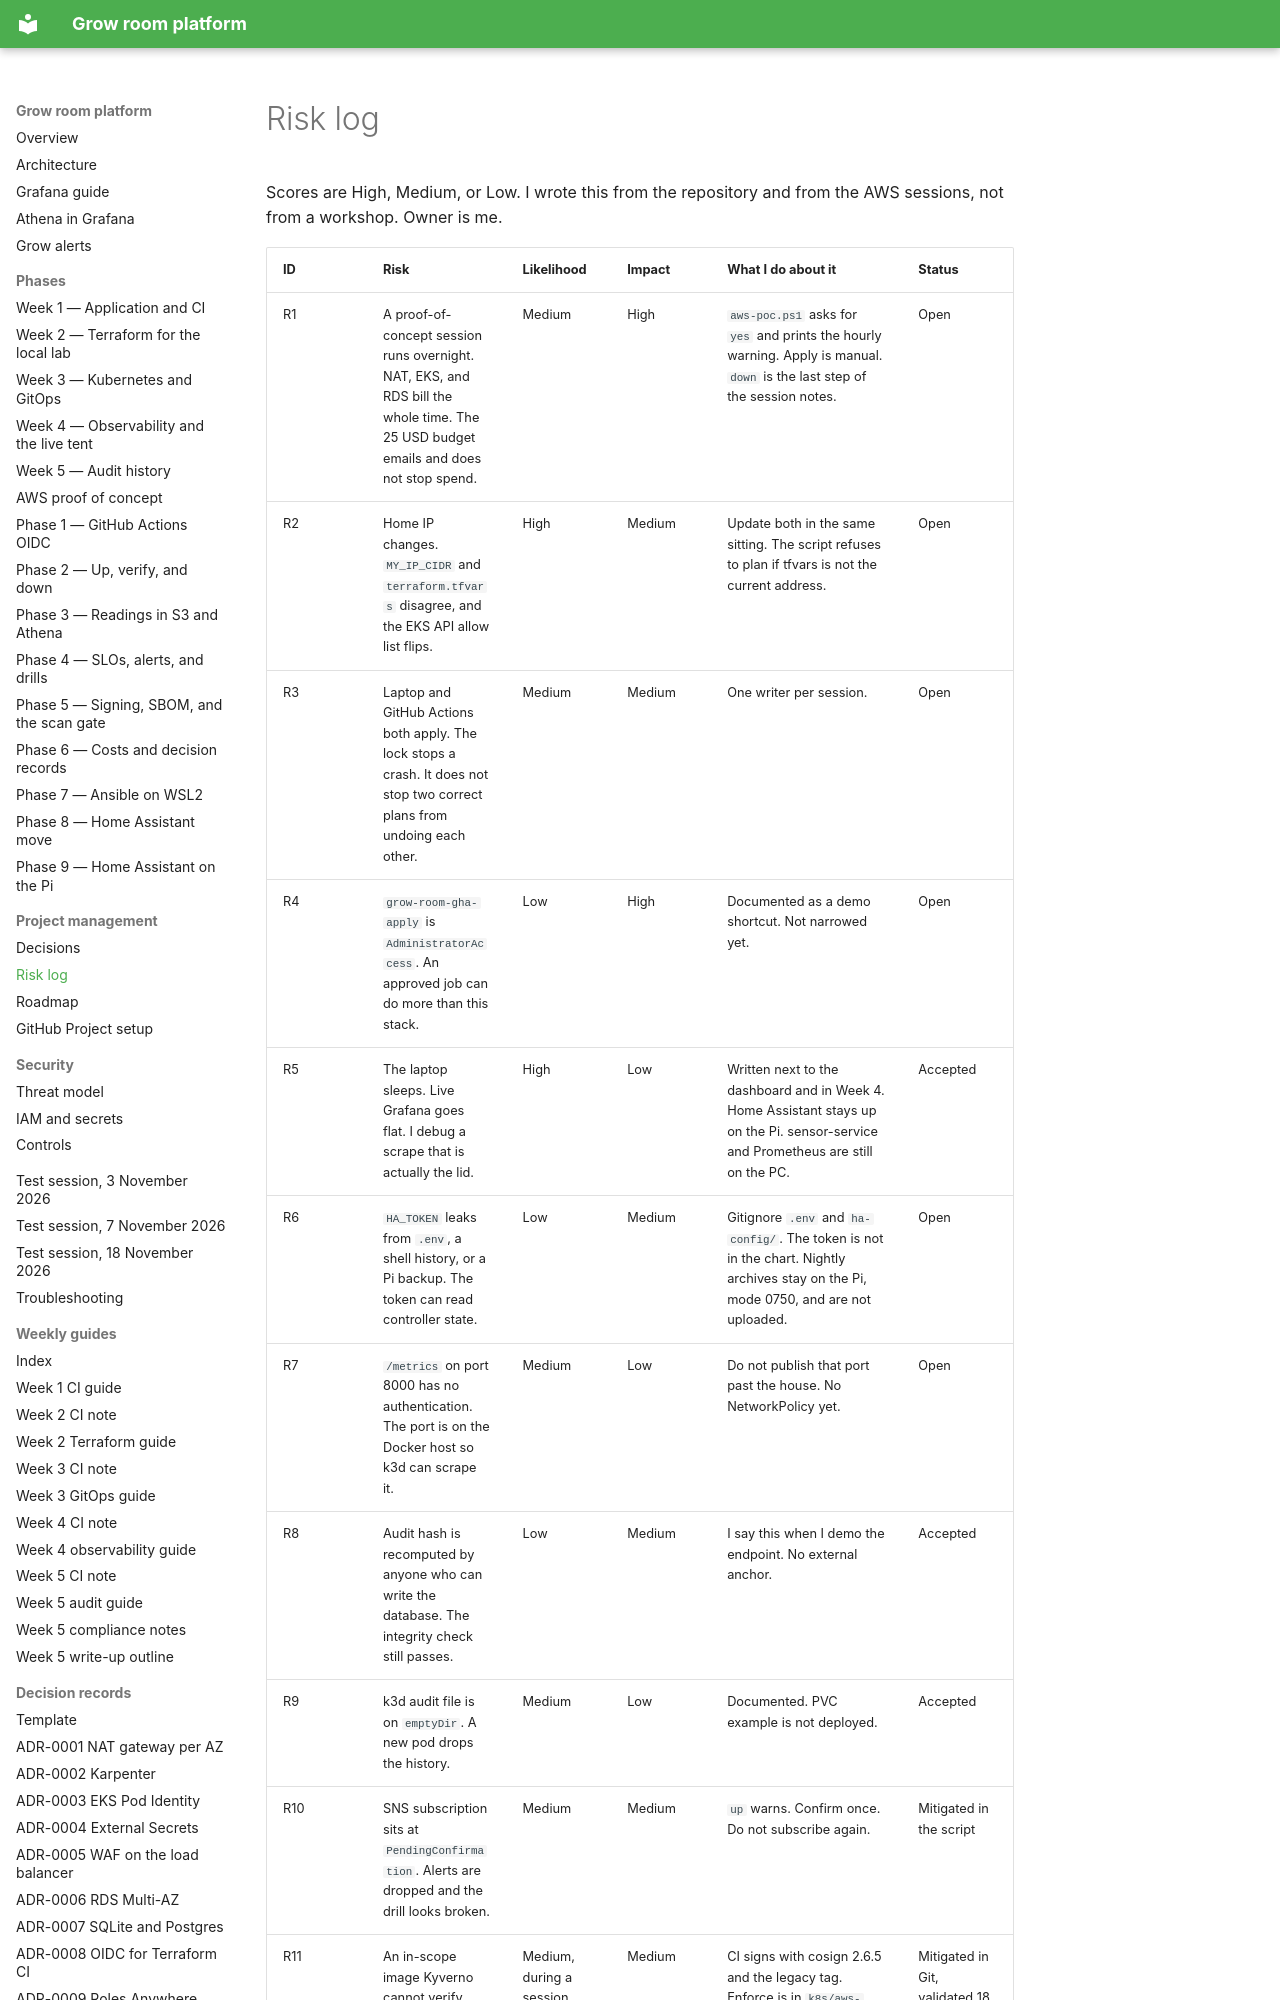

repository: TontoBlanco/grow-room-platform · page: project-management/risk-log/index.html · generator: mkdocs

# Risk log

Scores are High, Medium, or Low. I wrote this from the repository and from the AWS sessions, not from a workshop. Owner is me.

| ID | Risk | Likelihood | Impact | What I do about it | Status |
| --- | --- | --- | --- | --- | --- |
| R1 | A proof-of-concept session runs overnight. NAT, EKS, and RDS bill the whole time. The 25 USD budget emails and does not stop spend. | Medium | High | `aws-poc.ps1` asks for `yes` and prints the hourly warning. Apply is manual. `down` is the last step of the session notes. | Open |
| R2 | Home IP changes. `MY_IP_CIDR` and `terraform.tfvars` disagree, and the EKS API allow list flips. | High | Medium | Update both in the same sitting. The script refuses to plan if tfvars is not the current address. | Open |
| R3 | Laptop and GitHub Actions both apply. The lock stops a crash. It does not stop two correct plans from undoing each other. | Medium | Medium | One writer per session. | Open |
| R4 | `grow-room-gha-apply` is `AdministratorAccess`. An approved job can do more than this stack. | Low | High | Documented as a demo shortcut. Not narrowed yet. | Open |
| R5 | The laptop sleeps. Live Grafana goes flat. I debug a scrape that is actually the lid. | High | Low | Written next to the dashboard and in Week 4. Home Assistant stays up on the Pi. sensor-service and Prometheus are still on the PC. | Accepted |
| R6 | `HA_TOKEN` leaks from `.env`, a shell history, or a Pi backup. The token can read controller state. | Low | Medium | Gitignore `.env` and `ha-config/`. The token is not in the chart. Nightly archives stay on the Pi, mode 0750, and are not uploaded. | Open |
| R7 | `/metrics` on port 8000 has no authentication. The port is on the Docker host so k3d can scrape it. | Medium | Low | Do not publish that port past the house. No NetworkPolicy yet. | Open |
| R8 | Audit hash is recomputed by anyone who can write the database. The integrity check still passes. | Low | Medium | I say this when I demo the endpoint. No external anchor. | Accepted |
| R9 | k3d audit file is on `emptyDir`. A new pod drops the history. | Medium | Low | Documented. PVC example is not deployed. | Accepted |
| R10 | SNS subscription sits at `PendingConfirmation`. Alerts are dropped and the drill looks broken. | Medium | Medium | `up` warns. Confirm once. Do not subscribe again. | Mitigated in the script |
| R11 | An in-scope image Kyverno cannot verify reaches a pod. The 3 November report was `no signatures found` for the cosign 3 layout. | Medium, during a session | Medium | CI signs with cosign 2.6.5 and the legacy tag. Enforce is in `k8s/aws-poc/kyverno-verify-images.yaml` and was validated on 18 November 2026: `sha-c8985e5` was
